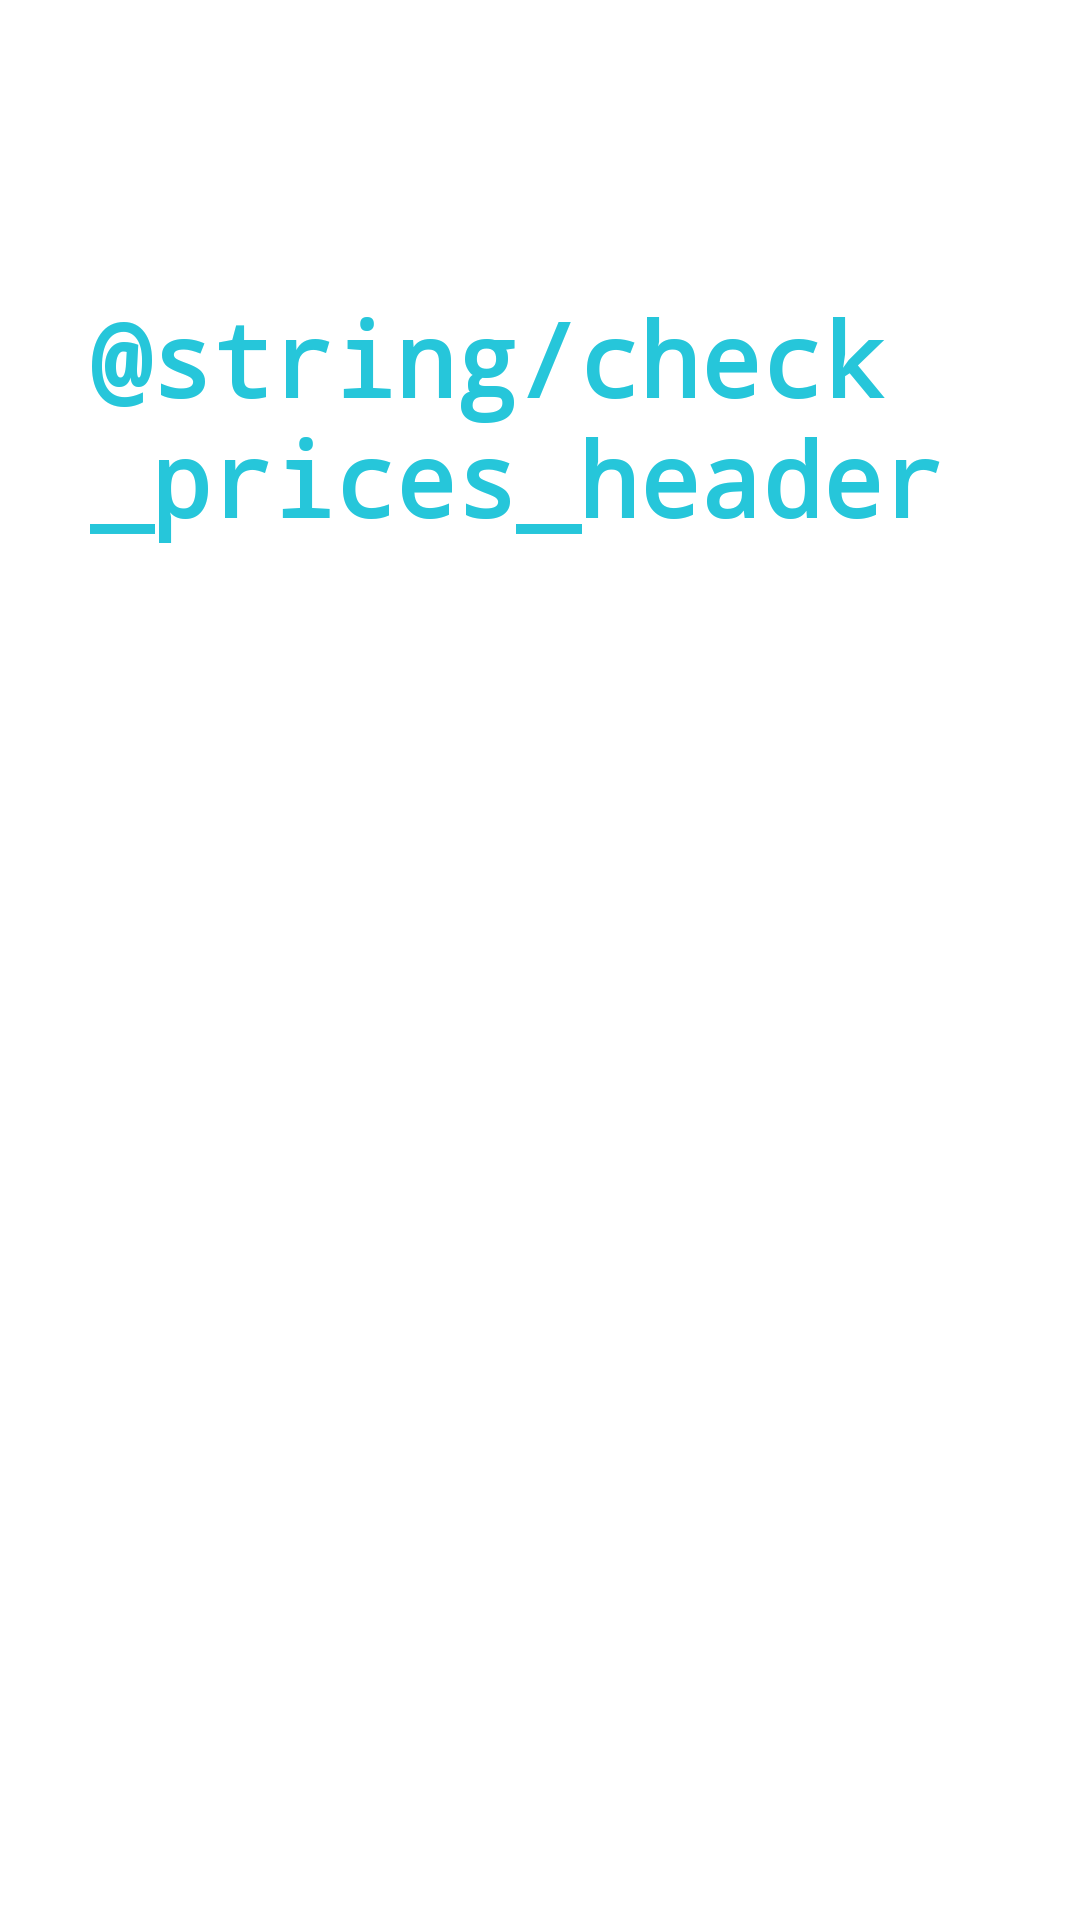

Here is an Android app screen rendered from its layout file. Give the layout XML and the strings, colors and styles it references.
<!-- AndroidManifest.xml: application theme Theme.EADapp -->
<!-- res/layout/activity_check_price.xml -->
<?xml version="1.0" encoding="utf-8"?>
<androidx.constraintlayout.widget.ConstraintLayout xmlns:android="http://schemas.android.com/apk/res/android"
    xmlns:app="http://schemas.android.com/apk/res-auto"
    xmlns:tools="http://schemas.android.com/tools"
    android:id="@+id/linearLayout"
    android:layout_width="match_parent"
    android:layout_height="match_parent"
    android:background="@drawable/background_gradient"
    tools:context=".CheckPrice">

    <TextView
        android:id="@+id/check_prices_header"
        android:layout_width="match_parent"
        android:layout_height="wrap_content"
        android:fontFamily="monospace"
        android:paddingBottom="40dp"
        android:text="@string/check_prices_header"
        android:textColor="#26C6DA"
        android:textSize="34sp"
        android:textStyle="bold"
        app:layout_constraintBottom_toTopOf="@+id/check_price_recycler"
        app:layout_constraintEnd_toEndOf="parent"
        app:layout_constraintStart_toStartOf="parent"
        app:layout_constraintTop_toTopOf="parent"
        android:paddingHorizontal="30dp"/>

    <androidx.recyclerview.widget.RecyclerView
        android:id="@+id/check_price_recycler"
        android:layout_width="match_parent"
        android:layout_height="wrap_content"
        app:layout_constraintBottom_toBottomOf="parent"
        app:layout_constraintEnd_toEndOf="parent"
        app:layout_constraintHorizontal_bias="0.488"
        app:layout_constraintStart_toStartOf="parent"
        app:layout_constraintTop_toTopOf="parent"
        app:layout_constraintVertical_bias="0.498"
        android:paddingHorizontal="30dp"/>
</androidx.constraintlayout.widget.ConstraintLayout>
<!-- resources referenced by this layout -->
<resources>
  <style name="Theme.EADapp" parent="Theme.MaterialComponents.DayNight.DarkActionBar">
          
          <item name="colorPrimary">@color/purple_500</item>
          <item name="colorPrimaryVariant">@color/purple_700</item>
          <item name="colorOnPrimary">@color/white</item>
          
          <item name="colorSecondary">@color/teal_200</item>
          <item name="colorSecondaryVariant">@color/teal_700</item>
          <item name="colorOnSecondary">@color/black</item>
          
          <item name="android:statusBarColor">?attr/colorPrimaryVariant</item>
          
      </style>
  <color name="purple_500">#FF6200EE</color>
  <color name="purple_700">#FF3700B3</color>
  <color name="white">#FFFFFFFF</color>
  <color name="teal_200">#FF03DAC5</color>
  <color name="teal_700">#FF018786</color>
  <color name="black">#FF000000</color>
</resources>
